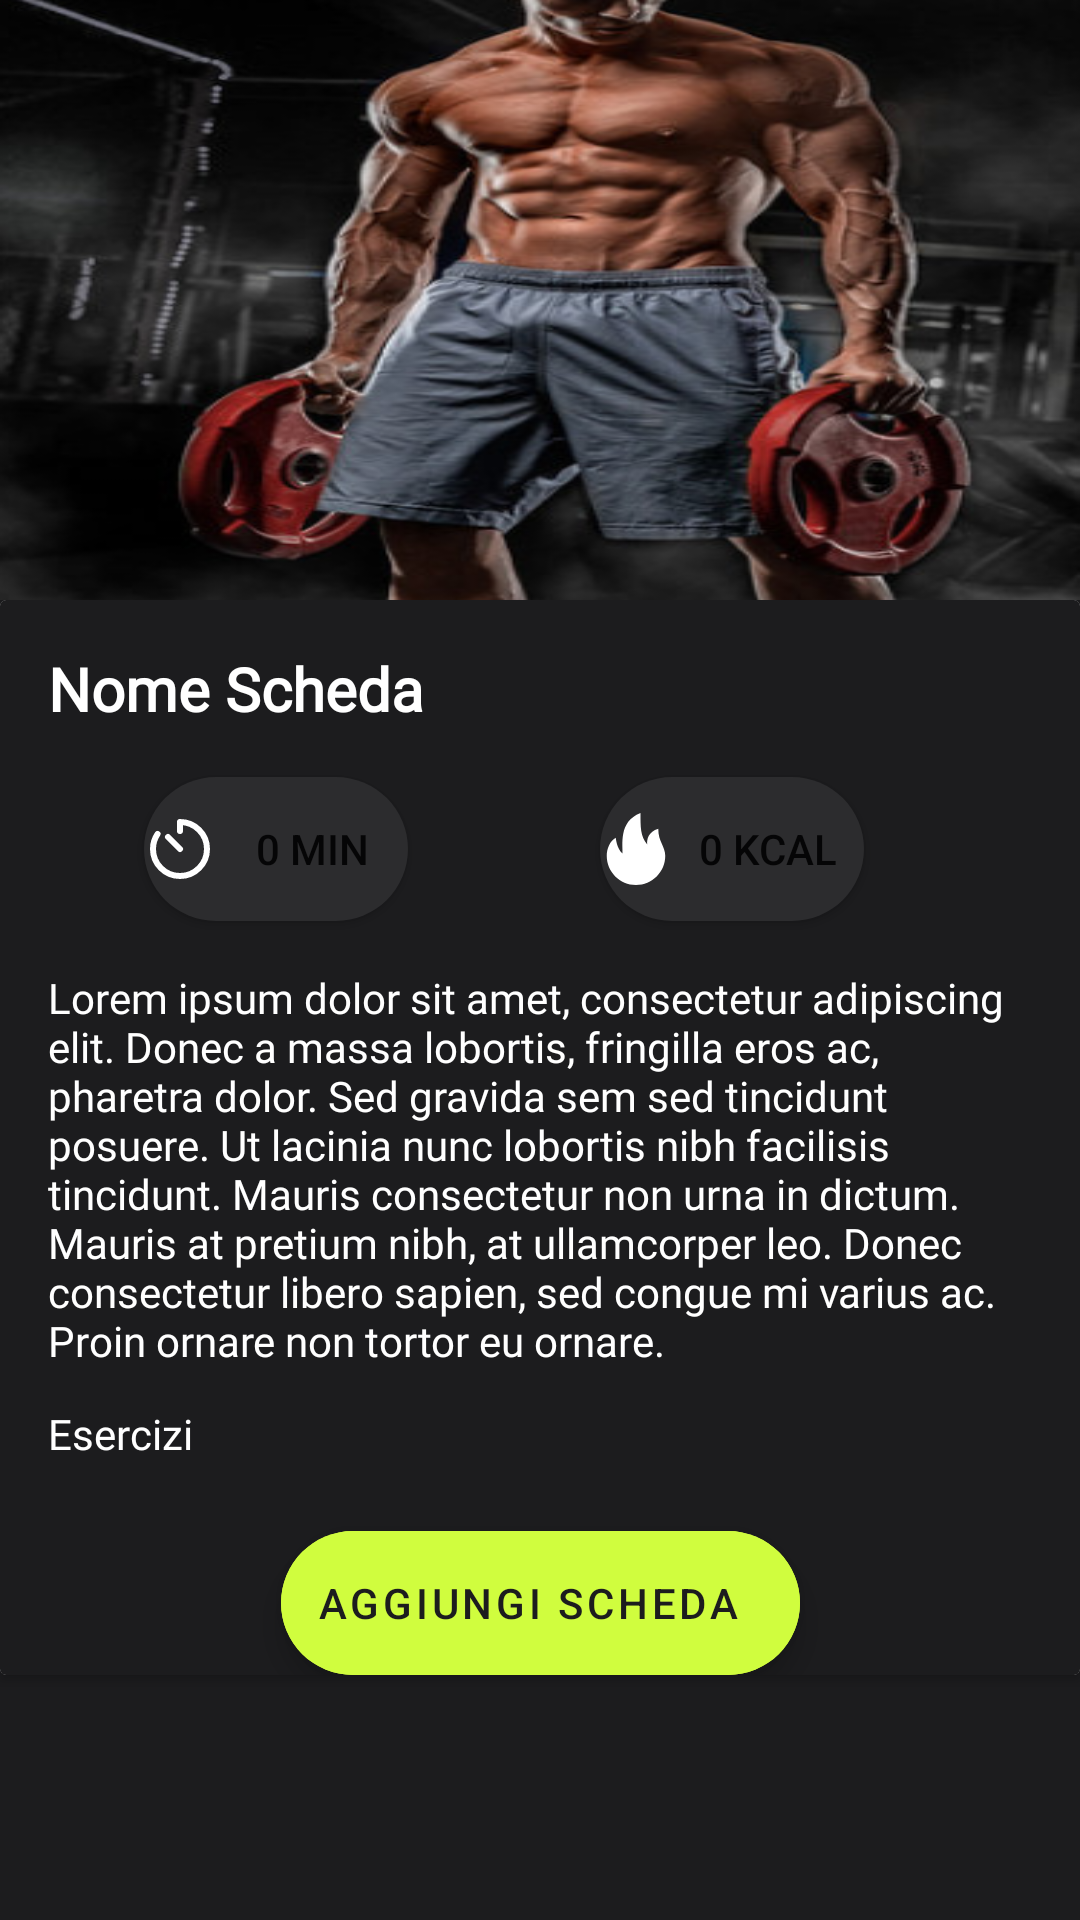

Layout XML and referenced resources for this Android screen:
<!-- AndroidManifest.xml: application theme Theme.FitnessApp -->
<!-- res/layout/fragment_dettaglio_scheda.xml -->
<?xml version="1.0" encoding="utf-8"?>
<FrameLayout xmlns:tools="http://schemas.android.com/tools"
    android:layout_width="match_parent"
    android:layout_height="match_parent"
    xmlns:android="http://schemas.android.com/apk/res/android"
    xmlns:app="http://schemas.android.com/apk/res-auto">
<androidx.coordinatorlayout.widget.CoordinatorLayout
    android:layout_width="match_parent"
    android:layout_height="match_parent">
    <com.google.android.material.appbar.AppBarLayout
            android:layout_width="match_parent"
            android:layout_height="wrap_content"
            android:id="@+id/collapsing_toolbar">

            <com.google.android.material.appbar.CollapsingToolbarLayout
                android:layout_width="match_parent"
                android:layout_height="wrap_content"
                app:layout_scrollFlags="scroll|exitUntilCollapsed">

                <ImageView
                    android:id="@+id/sfondo_dettaglio_scheda"
                    android:layout_width="match_parent"
                    android:layout_height="200dp"
                    android:scaleType="fitXY"
                    android:src="@drawable/immagine_sfondo_signup"/>

                

            </com.google.android.material.appbar.CollapsingToolbarLayout>

        </com.google.android.material.appbar.AppBarLayout>
    <androidx.core.widget.NestedScrollView
        android:layout_width="match_parent"
        android:layout_height="match_parent"
        app:layout_behavior="@string/appbar_scrolling_view_behavior">

    <androidx.cardview.widget.CardView
        android:id="@+id/cardView"
        android:layout_width="match_parent"
        android:layout_height="match_parent">
        <androidx.constraintlayout.widget.ConstraintLayout
            android:id="@+id/constraintLayout_dettaglio_scheda"
            android:layout_width="match_parent"
            android:layout_height="match_parent"
            android:background="@color/background">

            <TextView
                android:id="@+id/nome_scheda_dettaglio"
                style="@style/txtOpenSansopensanssemibold20_1"
                android:layout_width="wrap_content"
                android:layout_height="wrap_content"
                android:layout_marginStart="16dp"
                android:layout_marginTop="16dp"
                android:text="Nome Scheda"
                app:layout_constraintStart_toStartOf="parent"
                app:layout_constraintTop_toTopOf="parent" />

            <Button
                android:id="@+id/tempo_dettaglio_bottone"
                android:layout_width="wrap_content"
                android:layout_height="wrap_content"
                android:layout_marginStart="48dp"
                android:layout_marginTop="16dp"
                android:background="@drawable/forma_circolare_bottone_non_selezionato"
                android:drawableLeft="@drawable/timer_svgrepo_com"
                android:text="0 min"
                app:layout_constraintStart_toStartOf="parent"
                app:layout_constraintTop_toBottomOf="@+id/nome_scheda_dettaglio" />

            <Button
                android:id="@+id/calorie_dettaglio_bottone"
                android:layout_width="wrap_content"
                android:layout_height="wrap_content"
                android:layout_marginTop="16dp"
                android:layout_marginEnd="72dp"
                android:background="@drawable/forma_circolare_bottone_non_selezionato"
                android:drawableLeft="@drawable/flame_fire_svgrepo_com"
                android:text="0 kcal"
                app:layout_constraintEnd_toEndOf="parent"
                app:layout_constraintHorizontal_bias="1.0"
                app:layout_constraintStart_toEndOf="@+id/tempo_dettaglio_bottone"
                app:layout_constraintTop_toBottomOf="@+id/nome_scheda_dettaglio" />

            <TextView
                android:id="@+id/descr_dettaglio_scheda"
                style="@style/txtOpenSansopensansregular14"
                android:layout_width="wrap_content"
                android:layout_height="wrap_content"
                android:layout_marginTop="16dp"
                android:paddingLeft="16dp"
                android:paddingRight="16dp"
                android:text="@string/lbl_lorem_ipsum"
                app:layout_constraintEnd_toEndOf="parent"
                app:layout_constraintHorizontal_bias="0.0"
                app:layout_constraintStart_toStartOf="parent"
                app:layout_constraintTop_toBottomOf="@+id/calorie_dettaglio_bottone"
                tools:ignore="TextSizeCheck" />

            <TextView
                android:id="@+id/textView5"
                style="@style/txtOpenSansopensansregular14"
                android:layout_width="wrap_content"
                android:layout_height="wrap_content"
                android:layout_marginStart="16dp"
                android:layout_marginTop="12dp"
                android:text="@string/lbl_esercizi"
                app:layout_constraintStart_toStartOf="parent"
                app:layout_constraintTop_toBottomOf="@+id/descr_dettaglio_scheda" />
            <androidx.recyclerview.widget.RecyclerView
                android:id="@+id/recycler_dettaglio_scheda_esercizi"
                android:layout_width="match_parent"
                android:layout_height="wrap_content"
                android:layout_marginStart="16dp"
                android:layout_marginTop="8dp"
                android:layout_marginEnd="16dp"
                app:layout_constraintEnd_toEndOf="parent"
                app:layout_constraintHorizontal_bias="0.0"
                app:layout_constraintStart_toStartOf="parent"
                app:layout_constraintTop_toBottomOf="@+id/textView5" />

            <com.google.android.material.floatingactionbutton.ExtendedFloatingActionButton
                android:id="@+id/fab_aggiungi_scheda"
                android:layout_width="wrap_content"
                android:layout_height="wrap_content"
                android:layout_gravity="center|bottom"
                android:backgroundTint="@color/lime_A200"
                android:textColor="@color/background"
                android:text="@string/lbl_aggiungi_scheda"
                android:layout_marginTop="15dp"
                app:layout_constraintTop_toBottomOf="@+id/recycler_dettaglio_scheda_esercizi"
                app:layout_constraintEnd_toEndOf="parent"
                app:layout_constraintStart_toStartOf="parent"
                android:visibility="visible"/>
            <com.google.android.material.floatingactionbutton.ExtendedFloatingActionButton
                android:id="@+id/fab_rimuovi_scheda"
                android:layout_width="wrap_content"
                android:layout_height="wrap_content"
                android:layout_gravity="center|bottom"
                android:textColor="@color/red"
                android:text="@string/rimuovi_scheda"
                android:textAlignment="center"
                android:backgroundTint="@color/colorBorderBottomNav"
                android:layout_marginTop="15dp"
                android:visibility="gone"
                app:layout_constraintTop_toBottomOf="@+id/recycler_dettaglio_scheda_esercizi"
                app:layout_constraintEnd_toEndOf="parent"
                app:layout_constraintStart_toStartOf="parent" />
            <Space
                android:layout_width="match_parent"
                android:layout_height="15dp"/>
        </androidx.constraintlayout.widget.ConstraintLayout>
    </androidx.cardview.widget.CardView>
    </androidx.core.widget.NestedScrollView>
</androidx.coordinatorlayout.widget.CoordinatorLayout>
</FrameLayout>
<!-- resources referenced by this layout -->
<resources>
  <color name="background">#1C1C1E</color>
  <color name="colorBorderBottomNav">#2C2C2E</color>
  <color name="lime_A200">#D0FD3E</color>
  <color name="red">#FF0000</color>
  <!-- drawable flame_fire_svgrepo_com (drawable) -->
  <vector android:height="24dp" android:viewportHeight="32"
      android:viewportWidth="32" android:width="24dp" xmlns:android="http://schemas.android.com/apk/res/android">
      <path android:fillColor="#ffffff" android:fillType="evenOdd"
          android:pathData="M25.905,6.953C21.52,8.203 20.717,11.748 21,14C17.872,10.322 18,6.093 18,0C7.968,3.783 10.301,14.688 10,18C7.477,15.935 7,11 7,11C4.336,12.371 3,16.031 3,19C3,26.18 8.82,32 16,32C23.18,32 29,26.18 29,19C29,14.733 25.867,12.765 25.905,6.953"
          android:strokeColor="#00000000" android:strokeWidth="1"/>
  </vector>
  <!-- drawable forma_circolare_bottone_non_selezionato (drawable) -->
  <?xml version="1.0" encoding="utf-8"?>
  <shape xmlns:android="http://schemas.android.com/apk/res/android"
      android:shape="rectangle">
      <solid android:color="@color/colorBorderBottomNav" />
      <corners android:radius="100dp" />
  </shape>
  <!-- drawable immagine_sfondo_signup: png bitmap (drawable, 208949 bytes) -->
  <!-- drawable timer_svgrepo_com (drawable) -->
  <vector xmlns:android="http://schemas.android.com/apk/res/android"
      android:width="24dp"
      android:height="24dp"
      android:viewportWidth="24"
      android:viewportHeight="24">
    <path
        android:pathData="M4.516,7C3.558,8.43 3,10.15 3,12C3,16.971 7.029,21 12,21C16.971,21 21,16.971 21,12C21,7.029 16.971,3 12,3V6M12,12L8,8"
        android:strokeLineJoin="round"
        android:strokeWidth="2"
        android:fillColor="#00000000"
        android:strokeColor="#ffffff"
        android:strokeLineCap="round"/>
  </vector>
  <string name="lbl_aggiungi_scheda">Aggiungi Scheda</string>
  <string name="lbl_esercizi">Esercizi</string>
  <string name="lbl_lorem_ipsum">Lorem ipsum dolor sit amet, consectetur adipiscing elit. Donec a massa lobortis, fringilla eros ac, pharetra dolor. Sed gravida sem sed tincidunt posuere. Ut lacinia nunc lobortis nibh facilisis tincidunt. Mauris consectetur non urna in dictum. Mauris at pretium nibh, at ullamcorper leo. Donec consectetur libero sapien, sed congue mi varius ac. Proin ornare non tortor eu ornare.</string>
  <string name="rimuovi_scheda">Rimuovi scheda</string>
  <style name="txtOpenSansopensansregular14">
          <item name="android:textSize">14dp</item>
          <item name="android:textColor">@color/white</item>
          <item name="android:fontFamily">@font/open_sans</item>
          <item name="android:textFontWeight" tools:targetApi="p">400</item>
      </style>
  <style name="txtOpenSansopensanssemibold20_1">
          <item name="android:textSize">20dp</item>
          <item name="android:textColor">@color/white</item>
          <item name="android:fontFamily">@font/open_sans</item>
          <item name="android:textFontWeight" tools:targetApi="p">600</item>
      </style>
  <style name="Theme.FitnessApp" parent="Theme.MaterialComponents.DayNight">
          
          <item name="colorPrimary">@color/colorBorderBottomNav</item>
          <item name="colorPrimaryVariant">@color/purple_700</item>
          <item name="colorOnPrimary">@color/white</item>
          
          <item name="colorSecondary">@color/teal_200</item>
          <item name="colorSecondaryVariant">@color/teal_700</item>
          <item name="colorOnSecondary">@color/white</item>
          
          <item name="android:statusBarColor">@color/background</item>
          
          <item name="android:windowBackground">@color/background</item>
          <item name="iconTint">@color/white</item>
      </style>
  <color name="white">#FFFFFFFF</color>
  <color name="purple_700">#FF3700B3</color>
  <color name="teal_200">#FF03DAC5</color>
  <color name="teal_700">#FF018786</color>
</resources>
